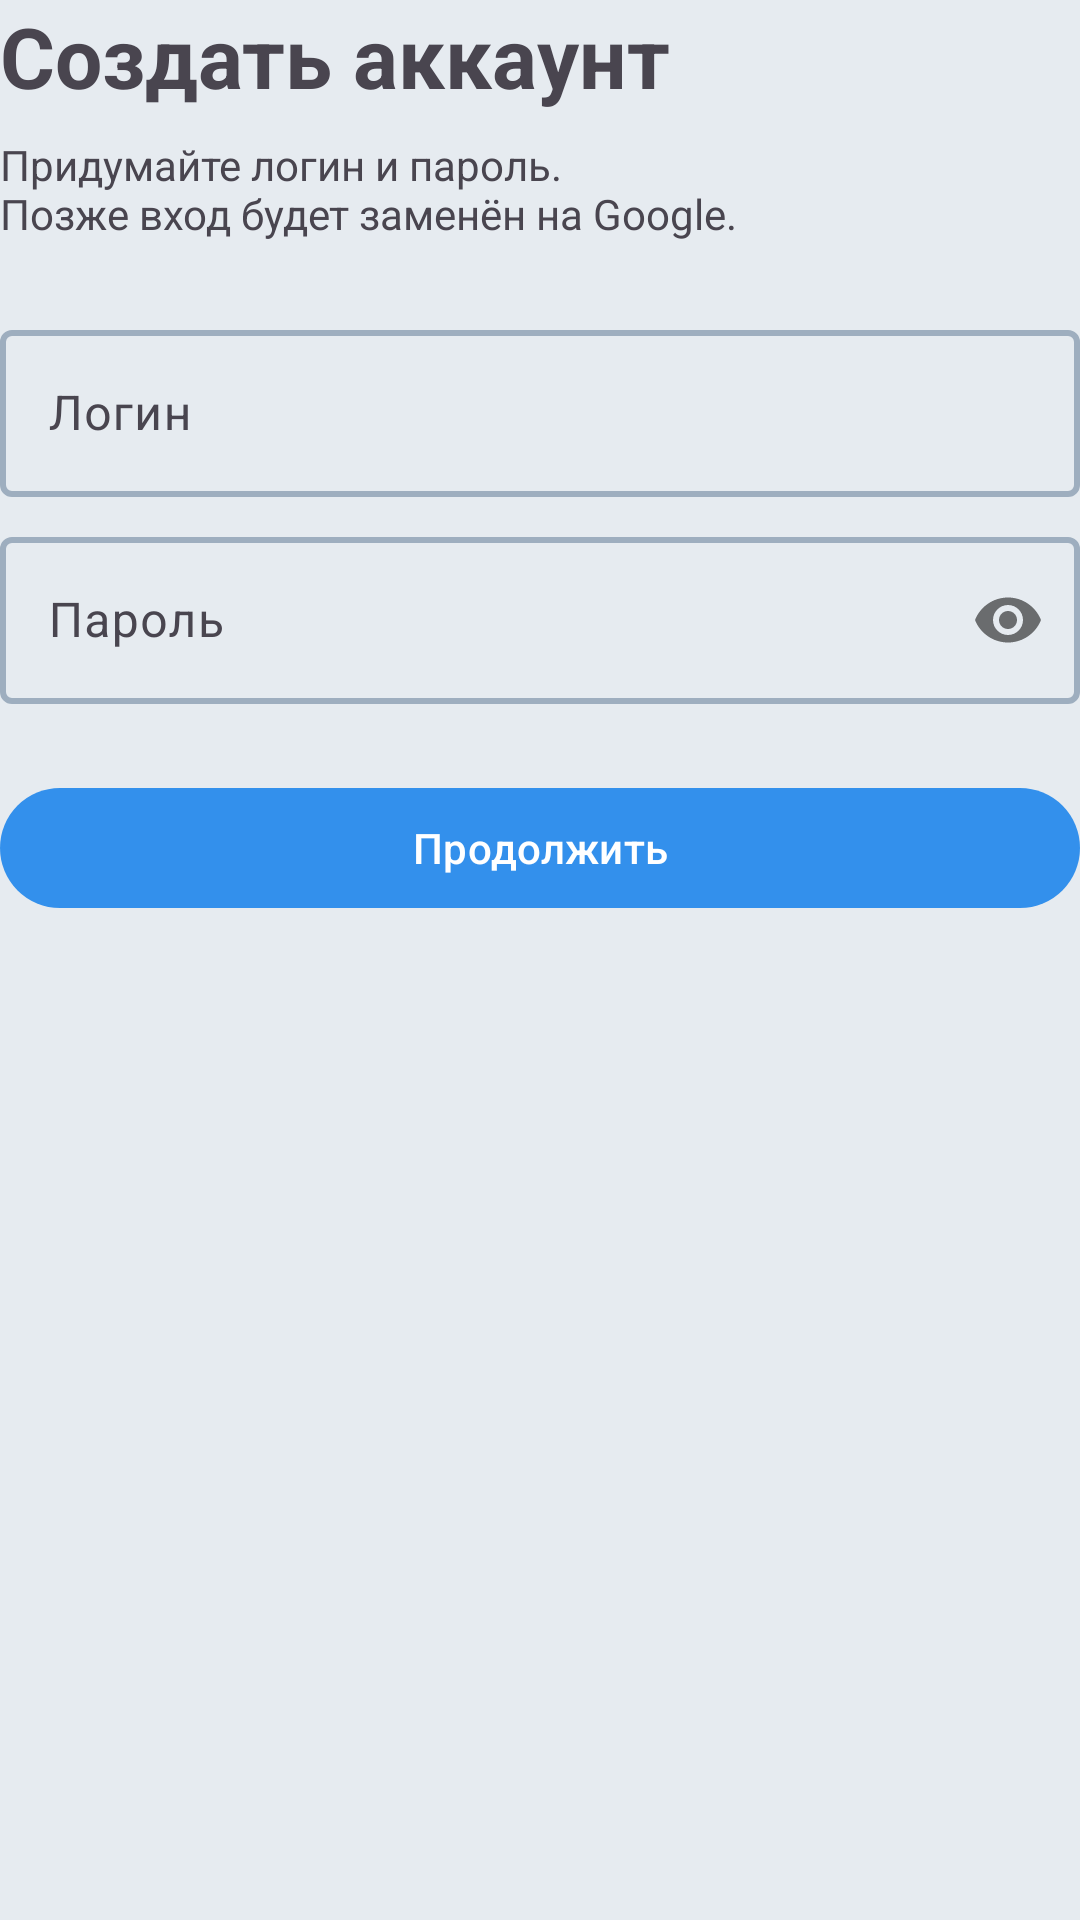

Write the Android layout XML for this screen, with the resource values it uses.
<!-- AndroidManifest.xml: application theme Theme.Exelgramm -->
<!-- res/layout/fragment_login.xml -->
<?xml version="1.0" encoding="utf-8"?>
<androidx.constraintlayout.widget.ConstraintLayout xmlns:android="http://schemas.android.com/apk/res/android"
    xmlns:app="http://schemas.android.com/apk/res-auto"
    android:layout_width="match_parent"
    android:layout_height="match_parent"
    android:background="@color/tg_chat_bg">

    <TextView
        android:id="@+id/loginTitle"
        android:layout_width="wrap_content"
        android:layout_height="wrap_content"
        android:text="@string/login_register_title"
        android:textSize="28sp"
        android:textStyle="bold"
        app:layout_constraintStart_toStartOf="parent"
        app:layout_constraintTop_toTopOf="parent" />

    <TextView
        android:id="@+id/loginSubtitle"
        android:layout_width="0dp"
        android:layout_height="wrap_content"
        android:layout_marginTop="8dp"
        android:text="@string/login_register_subtitle"
        android:textSize="14sp"
        app:layout_constraintEnd_toEndOf="parent"
        app:layout_constraintStart_toStartOf="parent"
        app:layout_constraintTop_toBottomOf="@id/loginTitle" />

    <com.google.android.material.textfield.TextInputLayout
        android:id="@+id/usernameInputLayout"
        android:layout_width="0dp"
        android:layout_height="wrap_content"
        android:layout_marginTop="24dp"
        android:hint="@string/login_username_hint"
        app:layout_constraintEnd_toEndOf="parent"
        app:layout_constraintStart_toStartOf="parent"
        app:layout_constraintTop_toBottomOf="@id/loginSubtitle">

        <com.google.android.material.textfield.TextInputEditText
            android:id="@+id/usernameInput"
            android:layout_width="match_parent"
            android:layout_height="wrap_content"
            android:inputType="textNoSuggestions"
            android:imeOptions="actionNext" />
    </com.google.android.material.textfield.TextInputLayout>

    <com.google.android.material.textfield.TextInputLayout
        android:id="@+id/passwordInputLayout"
        android:layout_width="0dp"
        android:layout_height="wrap_content"
        android:layout_marginTop="8dp"
        android:hint="@string/login_password_hint"
        app:passwordToggleEnabled="true"
        app:layout_constraintEnd_toEndOf="parent"
        app:layout_constraintStart_toStartOf="parent"
        app:layout_constraintTop_toBottomOf="@id/usernameInputLayout">

        <com.google.android.material.textfield.TextInputEditText
            android:id="@+id/passwordInput"
            android:layout_width="match_parent"
            android:layout_height="wrap_content"
            android:inputType="textPassword"
            android:imeOptions="actionDone" />
    </com.google.android.material.textfield.TextInputLayout>

    <com.google.android.material.button.MaterialButton
        android:id="@+id/loginButton"
        android:layout_width="0dp"
        android:layout_height="wrap_content"
        android:layout_marginTop="24dp"
        android:text="@string/login_button_register"
        app:layout_constraintEnd_toEndOf="parent"
        app:layout_constraintStart_toStartOf="parent"
        app:layout_constraintTop_toBottomOf="@id/passwordInputLayout" />

</androidx.constraintlayout.widget.ConstraintLayout>
<!-- resources referenced by this layout -->
<resources>
  <color name="tg_chat_bg">#E6EBF0</color>
  <string name="login_button_register">Продолжить</string>
  <string name="login_password_hint">Пароль</string>
  <string name="login_register_subtitle">Придумайте логин и пароль.\nПозже вход будет заменён на Google.</string>
  <string name="login_register_title">Создать аккаунт</string>
  <string name="login_username_hint">Логин</string>
  <style name="Theme.Exelgramm" parent="Base.Theme.Exelgramm" />
  <style name="Base.Theme.Exelgramm" parent="Theme.Material3.DayNight.NoActionBar">
          <item name="colorPrimary">@color/tg_primary</item>
          <item name="colorPrimaryContainer">@color/tg_primary</item>
          <item name="android:statusBarColor">@color/tg_nav_bg</item>
          <item name="android:navigationBarColor">@color/tg_nav_bg</item>
          <item name="bottomNavigationStyle">@style/Widget.Exelgramm.BottomNavigationView</item>
          <item name="textInputStyle">@style/Widget.Exelgramm.TextInputLayout</item>
      </style>
  <color name="tg_primary">#3390EC</color>
  <color name="tg_nav_bg">#3390EC</color>
  <style name="Widget.Exelgramm.BottomNavigationView" parent="Widget.Material3.BottomNavigationView">
          <item name="android:background">@color/tg_nav_bg</item>
          <item name="backgroundTint">@color/tg_nav_bg</item>
          <item name="itemIconTint">@color/bottom_nav_item</item>
          <item name="itemTextColor">@color/bottom_nav_item</item>
          <item name="itemActiveIndicatorStyle">@style/Widget.Exelgramm.BottomNav.ActiveIndicator</item>
          <item name="elevation">0dp</item>
      </style>
  <style name="Widget.Exelgramm.TextInputLayout" parent="Widget.Material3.TextInputLayout.OutlinedBox">
          <item name="boxStrokeWidth">2dp</item>
          <item name="boxStrokeColor">@color/tg_input_stroke_selector</item>
      </style>
  <style name="Widget.Exelgramm.BottomNav.ActiveIndicator" parent="Widget.Material3.BottomNavigationView.ActiveIndicator">
          <item name="android:width">0dp</item>
          <item name="android:height">0dp</item>
          <item name="android:color">@android:color/transparent</item>
      </style>
</resources>
